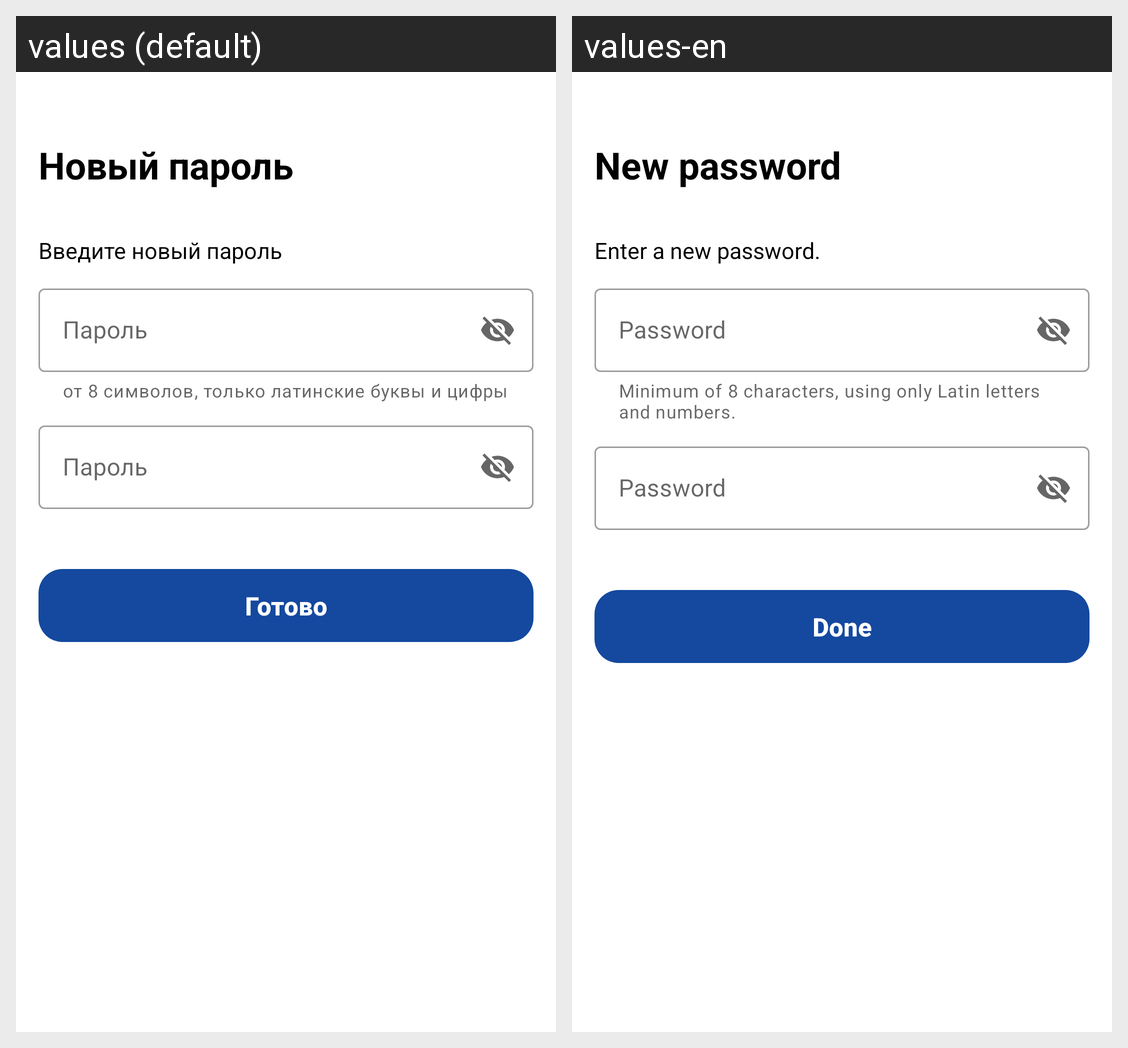

Locale-by-locale string values for the Android screen shown in this grid:
Android screen res/layout/activity_new_password.xml rendered under 2 locales, left to right: values (default), values-en. Device: Nexus 5 (rendered at 1080×1920; each locale shown at half size, 540×960, under a caption strip naming it); theme Theme.House_analysis.
Strings drawn on this screen, with the default value and each locale's value (text and hints the layout hard-codes, and strings that could not be matched under every locale, appear in the picture but are not listed):

new_password
  values: Новый пароль
  values-en: New password

enter_new_password
  values: Введите новый пароль
  values-en: Enter a new password.

text_password
  values: Пароль
  values-en: Password

password_validation
  values: от 8 символов, только латинские буквы и цифры
  values-en: Minimum of 8 characters, using only Latin letters and numbers.

text_ready
  values: Готово
  values-en: Done
